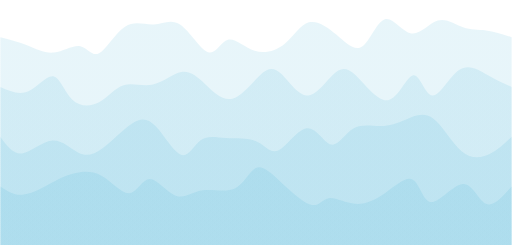
t = 0.00 s
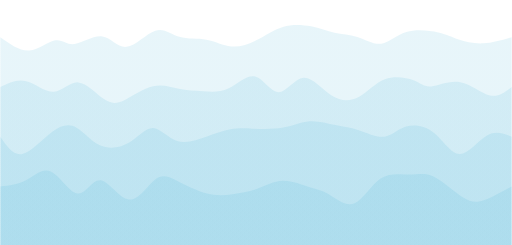
t = 0.75 s
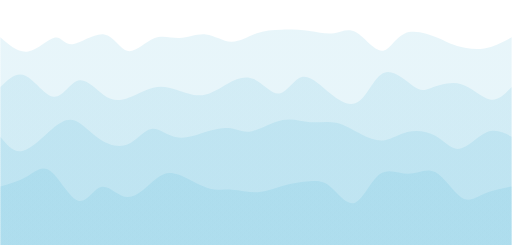
t = 1.25 s
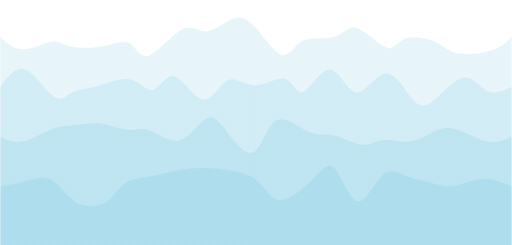
t = 2.00 s
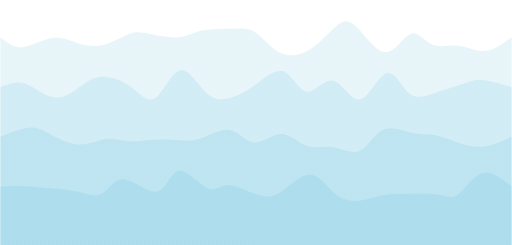
t = 2.75 s
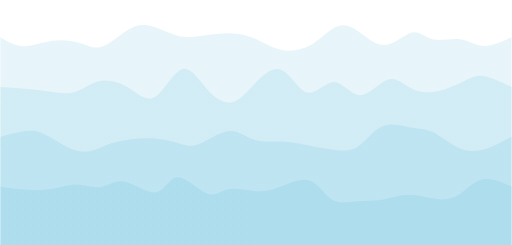
t = 3.25 s

The animated SVG that drew these frames (rendered in a browser with its animation timeline set to each time). Animation: 4 CSS @keyframes rules; one cycle of 4.00 s, repeats indefinitely.

<svg width="100%" height="100%" id="svg" viewBox="0 0 1440 690" xmlns="http://www.w3.org/2000/svg" class="transition duration-300 ease-in-out delay-150"><style>
  .path-0{
    animation:pathAnim-0 4s;
    animation-timing-function: linear;
    animation-iteration-count: infinite;
  }
  @keyframes pathAnim-0{
    0%{
      d: path("M 0,700 L 0,105 C 26.098893430295412,111.58368855996575 52.197786860590824,118.1673771199315 77,128 C 101.80221313940918,137.8326228800685 125.30774598793212,150.91418008023973 151,148 C 176.69225401206788,145.08581991976027 204.57122918768064,126.1759025591096 225,130 C 245.42877081231936,133.8240974408904 258.4073372613452,160.38220968332186 278,150 C 297.5926627386548,139.61779031667814 323.7994217669384,92.2952587076029 351,75 C 378.2005782330616,57.704741292397095 406.39497567090115,70.43675548626652 432,69 C 457.60502432909885,67.56324451373348 480.6206755494567,51.957719347331036 507,70 C 533.3793244505433,88.04228065266896 563.1223221312722,139.73236712440942 585,147 C 606.8776778687278,154.26763287559058 620.8900359254546,117.11281215503128 641,112 C 661.1099640745454,106.88718784496872 687.3175341669089,133.8163842554654 716,143 C 744.6824658330911,152.1836157445346 775.8398274069095,143.6216508231072 801,123 C 826.1601725930905,102.37834917689283 845.3231562054536,69.69701245210595 869,63 C 892.6768437945464,56.30298754789405 920.867547771276,75.59029936846905 947,98 C 973.132452228724,120.40970063153095 997.2066527094419,145.9417900740179 1019,131 C 1040.7933472905581,116.0582099259821 1060.3058413909564,60.6425403354593 1083,54 C 1105.6941586090436,47.3574596645407 1131.5699817267327,89.48804858414488 1157,94 C 1182.4300182732673,98.51195141585512 1207.4142317021126,65.40526532796116 1232,58 C 1256.5857682978874,50.59473467203884 1280.773091464816,68.89089010401045 1303,77 C 1325.226908535184,85.10910989598955 1345.4934024386241,83.03117425599702 1368,86 C 1390.5065975613759,88.96882574400298 1415.253298780688,96.98441287200149 1440,105 L 1440,700 L 0,700 Z");
    }
    25%{
      d: path("M 0,700 L 0,105 C 27.676399900116166,128.91754051463394 55.35279980023233,152.83508102926788 83,147 C 110.64720019976767,141.16491897073212 138.26520069918686,105.57721639756244 156,102 C 173.73479930081314,98.42278360243756 181.58639740302024,126.8560533804824 204,122 C 226.41360259697976,117.1439466195176 263.389209688732,78.99857008050802 290,87 C 316.610790311268,95.00142991949198 332.85676384205163,149.14966629748554 357,151 C 381.14323615794837,152.85033370251446 413.18373494306167,102.40276472954984 438,92 C 462.81626505693833,81.59723527045016 480.4082963857019,111.2392747843151 503,115 C 525.5917036142981,118.7607252156849 553.1830795141315,96.64013613318986 579,100 C 604.8169204858685,103.35986386681014 628.8593855577726,132.20018068292552 653,137 C 677.1406144422274,141.79981931707448 701.379378254778,122.55914113510799 724,103 C 746.620621745222,83.44085886489201 767.6231014231151,63.56325477664251 794,60 C 820.3768985768849,56.43674522335749 852.1282160527617,69.18783975832196 877,78 C 901.8717839472383,86.81216024167804 919.8640343658382,91.68538619006966 939,90 C 958.1359656341618,88.31461380993034 978.4156464838859,80.07061548139941 1001,95 C 1023.5843535161141,109.92938451860059 1048.4733796986184,148.03215188433265 1070,146 C 1091.5266203013816,143.96784811566735 1109.6908347216408,101.80077698126998 1139,89 C 1168.3091652783592,76.19922301873002 1208.7632814148178,92.76474019058742 1234,103 C 1259.2367185851822,113.23525980941258 1269.2560396190875,117.14026225638031 1287,123 C 1304.7439603809125,128.8597377436197 1330.212560108832,136.67421078389134 1357,134 C 1383.787439891168,131.32578921610866 1411.893719945584,118.16289460805433 1440,105 L 1440,700 L 0,700 Z");
    }
    50%{
      d: path("M 0,700 L 0,105 C 18.644133332062957,122.30463288768894 37.28826666412591,139.60926577537788 64,139 C 90.71173333587409,138.39073422462212 125.49106667555927,119.86756978617748 147,117 C 168.50893332444073,114.13243021382252 176.74746663363703,126.92045507991224 202,132 C 227.25253336636297,137.07954492008776 269.5190667898925,134.45060989417357 300,128 C 330.4809332101075,121.54939010582643 349.17626620679283,111.27710534339349 365,122 C 380.82373379320717,132.7228946566065 393.77586838293604,164.44096873225246 419,156 C 444.22413161706396,147.55903126774754 481.7202602614627,98.95901972759671 510,84 C 538.2797397385373,69.04098027240329 557.3430905712135,87.72295235736071 578,88 C 598.6569094287865,88.27704764263929 620.9073774536835,70.14917084296043 642,59 C 663.0926225463165,47.85082915703957 683.0273996140527,43.68036427079754 709,68 C 734.9726003859473,92.31963572920246 766.9830240901057,145.12937207384942 790,154 C 813.0169759098943,162.87062792615058 827.0405040255247,127.80214743380479 853,115 C 878.9594959744753,102.19785256619521 916.8549598077964,111.66203819093141 942,104 C 967.1450401922036,96.33796180906859 979.5396567432897,71.54969980246958 1004,79 C 1028.4603432567103,86.45030019753042 1064.9864132190446,126.13916259919023 1087,134 C 1109.0135867809554,141.86083740080977 1116.514690380532,117.89364980076947 1139,109 C 1161.485309619468,100.10635019923053 1198.9548252588265,106.28623819773189 1223,117 C 1247.0451747411735,127.71376180226811 1257.666008584162,142.96139740830296 1284,149 C 1310.333991415838,155.03860259169704 1352.381140404525,151.8681721690563 1381,143 C 1409.618859595475,134.1318278309437 1424.8094297977375,119.56591391547185 1440,105 L 1440,700 L 0,700 Z");
    }
    75%{
      d: path("M 0,700 L 0,105 C 18.803517165803235,119.34218119858842 37.60703433160647,133.68436239717684 62,131 C 86.39296566839353,128.31563760282316 116.37537983937733,108.60473160988104 145,104 C 173.62462016062267,99.39526839011896 200.89144631088425,109.89671116329893 224,118 C 247.10855368911575,126.10328883670107 266.0588349170858,131.8084237369232 290,125 C 313.9411650829142,118.1915762630768 342.87321402077254,98.86959388900829 365,86 C 387.12678597922746,73.13040611099171 402.4483089998241,66.71320070704363 425,76 C 447.5516910001759,85.28679929295637 477.3335499799308,110.27760328281718 500,112 C 522.6664500200692,113.72239671718282 538.2174910804529,92.17638616168766 565,85 C 591.7825089195471,77.82361383831234 629.7964856982576,85.0168520704322 658,88 C 686.2035143017424,90.9831479295678 704.5965661265167,89.75620555658358 723,100 C 741.4034338734833,110.24379444341642 759.8172497956756,131.9583257032335 786,146 C 812.1827502043244,160.0416742967665 846.1344346907807,166.41049163048237 873,150 C 899.8655653092193,133.58950836951763 919.6450114412013,94.399707774837 938,72 C 956.3549885587987,49.600292225163 973.2855195444141,43.9906772701696 997,69 C 1020.7144804555859,94.0093227298304 1051.2129103811417,149.63758314448452 1081,151 C 1110.7870896188583,152.36241685551548 1139.8628389310202,99.45899015189227 1160,91 C 1180.1371610689798,82.54100984810773 1191.335733894778,118.52645624794641 1213,128 C 1234.664266105222,137.4735437520536 1266.7942254898674,120.43518485632211 1292,122 C 1317.2057745101326,123.56481514367789 1335.487364145752,143.73280432676512 1359,144 C 1382.512635854248,144.26719567323488 1411.256317927124,124.63359783661744 1440,105 L 1440,700 L 0,700 Z");
    }
    100%{
      d: path("M 0,700 L 0,105 C 26.098893430295412,111.58368855996575 52.197786860590824,118.1673771199315 77,128 C 101.80221313940918,137.8326228800685 125.30774598793212,150.91418008023973 151,148 C 176.69225401206788,145.08581991976027 204.57122918768064,126.1759025591096 225,130 C 245.42877081231936,133.8240974408904 258.4073372613452,160.38220968332186 278,150 C 297.5926627386548,139.61779031667814 323.7994217669384,92.2952587076029 351,75 C 378.2005782330616,57.704741292397095 406.39497567090115,70.43675548626652 432,69 C 457.60502432909885,67.56324451373348 480.6206755494567,51.957719347331036 507,70 C 533.3793244505433,88.04228065266896 563.1223221312722,139.73236712440942 585,147 C 606.8776778687278,154.26763287559058 620.8900359254546,117.11281215503128 641,112 C 661.1099640745454,106.88718784496872 687.3175341669089,133.8163842554654 716,143 C 744.6824658330911,152.1836157445346 775.8398274069095,143.6216508231072 801,123 C 826.1601725930905,102.37834917689283 845.3231562054536,69.69701245210595 869,63 C 892.6768437945464,56.30298754789405 920.867547771276,75.59029936846905 947,98 C 973.132452228724,120.40970063153095 997.2066527094419,145.9417900740179 1019,131 C 1040.7933472905581,116.0582099259821 1060.3058413909564,60.6425403354593 1083,54 C 1105.6941586090436,47.3574596645407 1131.5699817267327,89.48804858414488 1157,94 C 1182.4300182732673,98.51195141585512 1207.4142317021126,65.40526532796116 1232,58 C 1256.5857682978874,50.59473467203884 1280.773091464816,68.89089010401045 1303,77 C 1325.226908535184,85.10910989598955 1345.4934024386241,83.03117425599702 1368,86 C 1390.5065975613759,88.96882574400298 1415.253298780688,96.98441287200149 1440,105 L 1440,700 L 0,700 Z");
    }
  }</style><defs><linearGradient id="gradient" x1="50%" y1="100%" x2="50%" y2="0%"><stop offset="5%" stop-color="#139dcc"></stop><stop offset="95%" stop-color="#139dcc"></stop></linearGradient></defs><path d="M 0,700 L 0,105 C 26.098893430295412,111.58368855996575 52.197786860590824,118.1673771199315 77,128 C 101.80221313940918,137.8326228800685 125.30774598793212,150.91418008023973 151,148 C 176.69225401206788,145.08581991976027 204.57122918768064,126.1759025591096 225,130 C 245.42877081231936,133.8240974408904 258.4073372613452,160.38220968332186 278,150 C 297.5926627386548,139.61779031667814 323.7994217669384,92.2952587076029 351,75 C 378.2005782330616,57.704741292397095 406.39497567090115,70.43675548626652 432,69 C 457.60502432909885,67.56324451373348 480.6206755494567,51.957719347331036 507,70 C 533.3793244505433,88.04228065266896 563.1223221312722,139.73236712440942 585,147 C 606.8776778687278,154.26763287559058 620.8900359254546,117.11281215503128 641,112 C 661.1099640745454,106.88718784496872 687.3175341669089,133.8163842554654 716,143 C 744.6824658330911,152.1836157445346 775.8398274069095,143.6216508231072 801,123 C 826.1601725930905,102.37834917689283 845.3231562054536,69.69701245210595 869,63 C 892.6768437945464,56.30298754789405 920.867547771276,75.59029936846905 947,98 C 973.132452228724,120.40970063153095 997.2066527094419,145.9417900740179 1019,131 C 1040.7933472905581,116.0582099259821 1060.3058413909564,60.6425403354593 1083,54 C 1105.6941586090436,47.3574596645407 1131.5699817267327,89.48804858414488 1157,94 C 1182.4300182732673,98.51195141585512 1207.4142317021126,65.40526532796116 1232,58 C 1256.5857682978874,50.59473467203884 1280.773091464816,68.89089010401045 1303,77 C 1325.226908535184,85.10910989598955 1345.4934024386241,83.03117425599702 1368,86 C 1390.5065975613759,88.96882574400298 1415.253298780688,96.98441287200149 1440,105 L 1440,700 L 0,700 Z" stroke="none" stroke-width="0" fill="url(#gradient)" opacity="0.1" class="transition-all duration-300 ease-in-out delay-150 path-0"></path><style>
  .path-1{
    animation:pathAnim-1 4s;
    animation-timing-function: linear;
    animation-iteration-count: infinite;
  }
  @keyframes pathAnim-1{
    0%{
      d: path("M 0,700 L 0,245 C 26.564486140366704,256.6259460574578 53.12897228073341,268.25189211491556 79,257 C 104.87102771926659,245.7481078850844 130.04859701743302,211.61837759779547 149,215 C 167.95140298256698,218.38162240220453 180.67663964953448,259.2745974939026 202,280 C 223.32336035046552,300.7254025060974 253.2448443844291,301.2832324265943 278,288 C 302.7551556155709,274.7167675734057 322.3439828127492,247.59247279972024 347,240 C 371.6560171872508,232.40752720027976 401.37922436457444,244.34687637452464 430,238 C 458.62077563542556,231.65312362547536 486.1391197289531,207.02002170218125 510,203 C 533.8608802710469,198.97997829781875 554.0642967196133,215.57303681675035 577,237 C 599.9357032803867,258.42696318324965 625.603693392594,284.68783103081734 653,278 C 680.396306607406,271.31216896918266 709.5209297100108,231.67563905998043 732,211 C 754.4790702899892,190.32436094001957 770.3125877673626,188.60961272926093 791,208 C 811.6874122326374,227.39038727073907 837.2287192205386,267.8859100229758 863,269 C 888.7712807794614,270.1140899770242 914.7725353504835,231.84674717883595 936,211 C 957.2274646495165,190.15325282116405 973.6811393775281,186.7271012616804 1000,211 C 1026.318860622472,235.2728987383196 1062.502907139404,287.2448477744424 1092,282 C 1121.497092860596,276.7551522255576 1144.307232064856,214.29350764055 1163,212 C 1181.692767935144,209.70649235945 1196.2681646011727,267.58112166335775 1217,269 C 1237.7318353988273,270.41887833664225 1264.6201095304534,215.38200570601907 1292,197 C 1319.3798904695466,178.61799429398093 1347.2513972770132,196.89085551256596 1372,211 C 1396.7486027229868,225.10914448743404 1418.3743013614935,235.05457224371702 1440,245 L 1440,700 L 0,700 Z");
    }
    25%{
      d: path("M 0,700 L 0,245 C 22.70640129366351,225.76504634574704 45.41280258732702,206.53009269149408 71,219 C 96.58719741267298,231.46990730850592 125.05519094435542,275.6446755797707 151,273 C 176.94480905564458,270.3553244202293 200.3664336352513,220.89120498942324 225,216 C 249.6335663647487,211.10879501057676 275.47907451463954,250.79050446253638 295,275 C 314.52092548536046,299.2094955374636 327.7172683061907,307.94677716043117 350,296 C 372.2827316938093,284.05322283956883 403.65185226059776,251.42238689573875 430,245 C 456.34814773940224,238.57761310426125 477.6753226514181,258.36367525661365 500,266 C 522.3246773485819,273.63632474338635 545.6468571337299,269.1229120778067 569,264 C 592.3531428662701,258.8770879221933 615.7372488136623,253.1446764321595 640,239 C 664.2627511863377,224.8553235678405 689.4041476116207,202.29838219355523 713,217 C 736.5958523883793,231.70161780644477 758.6461607398548,283.66179479361966 781,277 C 803.3538392601452,270.33820520638034 826.01120942896,205.05443863196624 851,202 C 875.98879057104,198.94556136803376 903.3090015443048,258.1204506785155 932,288 C 960.6909984556952,317.8795493214845 990.7527843938208,318.4637586539717 1014,293 C 1037.2472156061792,267.5362413460283 1053.6798608804122,216.02451470559748 1080,204 C 1106.3201391195878,191.97548529440252 1142.5277720845304,219.4381825236382 1164,231 C 1185.4722279154696,242.5618174763618 1192.209050781466,238.22275519984956 1212,235 C 1231.790949218534,231.77724480015044 1264.6360247896052,229.67079667696362 1296,243 C 1327.3639752103948,256.3292033230364 1357.2468500601126,285.09405809229605 1381,288 C 1404.7531499398874,290.90594190770395 1422.3765749699437,267.95297095385195 1440,245 L 1440,700 L 0,700 Z");
    }
    50%{
      d: path("M 0,700 L 0,245 C 21.71539369495055,215.39999314175958 43.4307873899011,185.7999862835192 70,196 C 96.5692126100989,206.2000137164808 127.99224413534617,256.2000480076829 150,272 C 172.00775586465383,287.7999519923171 184.60023606871425,269.3998216857492 203,260 C 221.39976393128575,250.6001783142508 245.60681158979673,250.20066524932022 275,242 C 304.39318841020327,233.79933475067978 338.9725175720988,217.79751731696973 366,224 C 393.0274824279012,230.20248268303027 412.50311812180803,258.609265482801 431,253 C 449.49688187819197,247.390734517199 467.0150099406691,207.76542075182633 491,215 C 514.9849900593309,222.23457924817367 545.4368421155158,276.3290515098939 571,280 C 596.5631578844842,283.6709484901061 617.2376215972678,236.9183732085981 640,226 C 662.7623784027322,215.0816267914019 687.6126714954136,239.99745565571388 717,240 C 746.3873285045864,240.00254434428612 780.3116924210781,215.09180416854647 802,222 C 823.6883075789219,228.90819583145353 833.1405588202741,267.6353276701003 853,259 C 872.8594411797259,250.3646723298997 903.1260722978255,194.36688515105246 929,196 C 954.8739277021745,197.63311484894754 976.3551519884245,256.8971317256898 1002,260 C 1027.6448480115755,263.1028682743102 1057.4533197484757,210.04458794618822 1085,207 C 1112.5466802515243,203.95541205381178 1137.8315690176735,250.92451648955733 1158,276 C 1178.1684309823265,301.07548351044267 1193.22040418083,304.2573460955826 1218,285 C 1242.77959581917,265.7426539044174 1277.2868142590073,224.0460991281124 1304,219 C 1330.7131857409927,213.9539008718876 1349.6323387831408,245.55825739196786 1371,256 C 1392.3676612168592,266.44174260803214 1416.1838306084296,255.72087130401607 1440,245 L 1440,700 L 0,700 Z");
    }
    75%{
      d: path("M 0,700 L 0,245 C 22.32667255910207,243.17378858452756 44.65334511820414,241.3475771690551 68,248 C 91.34665488179586,254.6524228309449 115.71329208628552,269.7834799083071 141,273 C 166.28670791371448,276.2165200916929 192.49348653665373,267.5185031977164 215,251 C 237.50651346334627,234.4814968022836 256.31276176709963,210.14250730082725 282,208 C 307.68723823290037,205.85749269917275 340.25546639494763,225.91146759897458 367,250 C 393.74453360505237,274.0885324010254 414.66537265310996,302.2116223032745 438,284 C 461.33462734689004,265.7883776967255 487.0830429926127,201.2420431879272 512,192 C 536.9169570073873,182.7579568120728 561.0024553764392,228.82020494501677 585,257 C 608.9975446235608,285.17979505498323 632.9071355016303,295.4771370320056 653,291 C 673.0928644983697,286.5228629679944 689.3690026170399,267.27124692696077 713,242 C 736.6309973829601,216.7287530730392 767.6168540302104,185.4378752601512 794,194 C 820.3831459697896,202.5621247398488 842.1635812621186,250.97725203243436 866,258 C 889.8364187378814,265.02274796756564 915.7288209213157,230.6531166101114 941,238 C 966.2711790786843,245.3468833898886 990.9211350526184,294.41028152712005 1016,287 C 1041.0788649473816,279.58971847287995 1066.5866388682105,215.70575728140827 1088,206 C 1109.4133611317895,196.29424271859173 1126.7323094745402,240.76668934724694 1148,257 C 1169.2676905254598,273.23331065275306 1194.4841232336285,261.2274853296039 1224,255 C 1253.5158767663715,248.7725146703961 1287.3311975909462,248.3233693343374 1308,240 C 1328.6688024090538,231.6766306656626 1336.1910864025867,215.47903733304645 1356,215 C 1375.8089135974133,214.52096266695355 1407.9044567987066,229.76048133347678 1440,245 L 1440,700 L 0,700 Z");
    }
    100%{
      d: path("M 0,700 L 0,245 C 26.564486140366704,256.6259460574578 53.12897228073341,268.25189211491556 79,257 C 104.87102771926659,245.7481078850844 130.04859701743302,211.61837759779547 149,215 C 167.95140298256698,218.38162240220453 180.67663964953448,259.2745974939026 202,280 C 223.32336035046552,300.7254025060974 253.2448443844291,301.2832324265943 278,288 C 302.7551556155709,274.7167675734057 322.3439828127492,247.59247279972024 347,240 C 371.6560171872508,232.40752720027976 401.37922436457444,244.34687637452464 430,238 C 458.62077563542556,231.65312362547536 486.1391197289531,207.02002170218125 510,203 C 533.8608802710469,198.97997829781875 554.0642967196133,215.57303681675035 577,237 C 599.9357032803867,258.42696318324965 625.603693392594,284.68783103081734 653,278 C 680.396306607406,271.31216896918266 709.5209297100108,231.67563905998043 732,211 C 754.4790702899892,190.32436094001957 770.3125877673626,188.60961272926093 791,208 C 811.6874122326374,227.39038727073907 837.2287192205386,267.8859100229758 863,269 C 888.7712807794614,270.1140899770242 914.7725353504835,231.84674717883595 936,211 C 957.2274646495165,190.15325282116405 973.6811393775281,186.7271012616804 1000,211 C 1026.318860622472,235.2728987383196 1062.502907139404,287.2448477744424 1092,282 C 1121.497092860596,276.7551522255576 1144.307232064856,214.29350764055 1163,212 C 1181.692767935144,209.70649235945 1196.2681646011727,267.58112166335775 1217,269 C 1237.7318353988273,270.41887833664225 1264.6201095304534,215.38200570601907 1292,197 C 1319.3798904695466,178.61799429398093 1347.2513972770132,196.89085551256596 1372,211 C 1396.7486027229868,225.10914448743404 1418.3743013614935,235.05457224371702 1440,245 L 1440,700 L 0,700 Z");
    }
  }</style><defs><linearGradient id="gradient" x1="50%" y1="100%" x2="50%" y2="0%"><stop offset="5%" stop-color="#139dcc"></stop><stop offset="95%" stop-color="#139dcc"></stop></linearGradient></defs><path d="M 0,700 L 0,245 C 26.564486140366704,256.6259460574578 53.12897228073341,268.25189211491556 79,257 C 104.87102771926659,245.7481078850844 130.04859701743302,211.61837759779547 149,215 C 167.95140298256698,218.38162240220453 180.67663964953448,259.2745974939026 202,280 C 223.32336035046552,300.7254025060974 253.2448443844291,301.2832324265943 278,288 C 302.7551556155709,274.7167675734057 322.3439828127492,247.59247279972024 347,240 C 371.6560171872508,232.40752720027976 401.37922436457444,244.34687637452464 430,238 C 458.62077563542556,231.65312362547536 486.1391197289531,207.02002170218125 510,203 C 533.8608802710469,198.97997829781875 554.0642967196133,215.57303681675035 577,237 C 599.9357032803867,258.42696318324965 625.603693392594,284.68783103081734 653,278 C 680.396306607406,271.31216896918266 709.5209297100108,231.67563905998043 732,211 C 754.4790702899892,190.32436094001957 770.3125877673626,188.60961272926093 791,208 C 811.6874122326374,227.39038727073907 837.2287192205386,267.8859100229758 863,269 C 888.7712807794614,270.1140899770242 914.7725353504835,231.84674717883595 936,211 C 957.2274646495165,190.15325282116405 973.6811393775281,186.7271012616804 1000,211 C 1026.318860622472,235.2728987383196 1062.502907139404,287.2448477744424 1092,282 C 1121.497092860596,276.7551522255576 1144.307232064856,214.29350764055 1163,212 C 1181.692767935144,209.70649235945 1196.2681646011727,267.58112166335775 1217,269 C 1237.7318353988273,270.41887833664225 1264.6201095304534,215.38200570601907 1292,197 C 1319.3798904695466,178.61799429398093 1347.2513972770132,196.89085551256596 1372,211 C 1396.7486027229868,225.10914448743404 1418.3743013614935,235.05457224371702 1440,245 L 1440,700 L 0,700 Z" stroke="none" stroke-width="0" fill="url(#gradient)" opacity="0.1" class="transition-all duration-300 ease-in-out delay-150 path-1"></path><style>
  .path-2{
    animation:pathAnim-2 4s;
    animation-timing-function: linear;
    animation-iteration-count: infinite;
  }
  @keyframes pathAnim-2{
    0%{
      d: path("M 0,700 L 0,385 C 18.00474313107984,409.9312823041563 36.00948626215968,434.86256460831254 61,432 C 85.99051373784032,429.13743539168746 117.96679808244113,398.4810238709059 146,396 C 174.03320191755887,393.5189761290941 198.12332140807575,419.21333990806374 220,430 C 241.87667859192425,440.78666009193626 261.5399162852559,436.66561649683905 287,418 C 312.4600837147441,399.33438350316095 343.7170134509007,366.1241941045801 369,349 C 394.2829865490993,331.8758058954199 413.5920299111412,330.8376070848406 437,355 C 460.4079700888588,379.1623929151594 487.9148669045345,428.5253775560575 509,436 C 530.0851330954655,443.4746224439425 544.7485024707208,409.06088269092953 564,395 C 583.2514975292792,380.93911730907047 607.0911232125823,387.2310916802244 636,389 C 664.9088767874177,390.7689083197756 698.88700467895,388.0147505881731 723,399 C 747.11299532105,409.9852494118269 761.3608580716176,434.7099059670833 784,423 C 806.6391419283824,411.2900940329167 837.6695630345795,363.1456255434938 864,361 C 890.3304369654205,358.8543744565062 911.9608897900648,402.70759185894167 932,407 C 952.0391102099352,411.29240814105833 970.4868778051612,376.0240070207397 994,362 C 1017.5131221948388,347.9759929792603 1046.0915989892906,355.19638005809935 1071,355 C 1095.9084010107094,354.80361994190065 1117.1467262376761,347.19047274686284 1141,337 C 1164.8532737623239,326.80952725313716 1191.3214960600046,314.0417289544492 1218,333 C 1244.6785039399954,351.9582710455508 1271.5672895223063,402.6426114353406 1299,426 C 1326.4327104776937,449.3573885646594 1354.4093458507698,445.3878253041884 1378,434 C 1401.5906541492302,422.6121746958116 1420.7953270746152,403.80608734790576 1440,385 L 1440,700 L 0,700 Z");
    }
    25%{
      d: path("M 0,700 L 0,385 C 18.340088211749404,412.4296189339064 36.68017642349881,439.8592378678128 62,434 C 87.3198235765012,428.1407621321872 119.61938251775416,388.99266746265516 146,363 C 172.38061748224584,337.00733253734484 192.84229350548455,324.1700922815668 213,336 C 233.15770649451545,347.8299077184332 253.01144346030765,384.3269634110779 278,406 C 302.98855653969235,427.6730365889221 333.1119326532848,434.5220540741219 359,420 C 384.8880673467152,405.4779459258781 406.5408259265533,369.5848202924343 427,362 C 447.4591740734467,354.4151797075657 466.7247636405017,375.1386647561407 494,384 C 521.2752363594983,392.8613352438593 556.5601195114398,389.860520683003 585,382 C 613.4398804885602,374.139479316997 635.0347583137392,361.4192525118473 652,356 C 668.9652416862608,350.5807474881527 681.3008472336038,352.462469269608 707,350 C 732.6991527663962,347.537530730392 771.7618527518455,340.73087040972086 801,338 C 830.2381472481545,335.26912959027914 849.6517417590142,336.6140490915086 873,335 C 896.3482582409858,333.3859509084914 923.6311802120982,328.8129332242448 948,334 C 972.3688197879018,339.1870667757552 993.8235373925932,354.1342180115123 1017,369 C 1040.1764626074068,383.8657819884877 1065.0746702175288,398.65019472970573 1085,395 C 1104.9253297824712,391.34980527029427 1119.877781737292,369.2650030696645 1143,363 C 1166.122218262708,356.7349969303355 1197.4142028333029,366.2897929916363 1223,388 C 1248.5857971666971,409.7102070083637 1268.4654069294954,443.5758249637902 1292,436 C 1315.5345930705046,428.4241750362098 1342.7241694487154,379.4069071532028 1368,364 C 1393.2758305512846,348.5930928467972 1416.6379152756422,366.7965464233986 1440,385 L 1440,700 L 0,700 Z");
    }
    50%{
      d: path("M 0,700 L 0,385 C 18.60187773222291,394.24124188660426 37.20375546444582,403.4824837732085 63,398 C 88.79624453555418,392.5175162267915 121.78685587443962,372.31130679377014 146,363 C 170.21314412556038,353.68869320622986 185.64882103779576,355.27228905171097 207,353 C 228.35117896220424,350.72771094828903 255.61785997437727,344.59953699938615 283,348 C 310.38214002562273,351.40046300061385 337.87973906469534,364.32956295074456 359,366 C 380.12026093530466,367.67043704925544 394.8631837668415,358.08221119763584 419,367 C 443.1368162331585,375.91778880236416 476.6675258679387,403.3415922587119 506,395 C 535.3324741320613,386.6584077412881 560.4667127614034,342.5514197675165 582,333 C 603.5332872385966,323.4485802324835 621.4656230864474,348.45272867122196 644,378 C 666.5343769135526,407.54727132877804 693.6707948928071,441.63766554759576 715,428 C 736.3292051071929,414.36233445240424 751.8511973423243,352.996609138395 778,339 C 804.1488026576757,325.003390861605 840.9244157378962,358.3758978988241 868,371 C 895.0755842621038,383.6241021011759 912.4511397060917,375.49979926630857 938,381 C 963.5488602939083,386.50020073369143 997.2710254377371,405.6249050359415 1020,408 C 1042.728974562263,410.3750949640585 1054.4647585429602,396.0005805899254 1076,394 C 1097.5352414570398,391.9994194100746 1128.8699403904222,402.372772604357 1157,398 C 1185.1300596095778,393.627227395643 1210.0554798953508,374.5083289926465 1232,366 C 1253.9445201046492,357.4916710073535 1272.9081400281748,359.5939114250567 1297,369 C 1321.0918599718252,378.4060885749433 1350.3119599919498,395.1160253071267 1375,399 C 1399.6880400080502,402.8839746928733 1419.844020004025,393.9419873464367 1440,385 L 1440,700 L 0,700 Z");
    }
    75%{
      d: path("M 0,700 L 0,385 C 31.67713243803717,366.44058145866705 63.35426487607434,347.8811629173341 84,347 C 104.64573512392566,346.1188370826659 114.26007293373979,362.9159297893306 137,382 C 159.7399270662602,401.0840702106694 195.60544338896642,422.4551179253434 226,425 C 256.3945566110336,427.5448820746566 281.31815351039444,411.26359850929555 301,406 C 320.68184648960556,400.73640149070445 335.12194256945577,406.4904880374743 357,408 C 378.87805743054423,409.5095119625257 408.19407621178243,406.7744493408074 436,402 C 463.80592378821757,397.2255506591926 490.1017525834146,390.411714599296 509,395 C 527.8982474165854,399.588285400704 539.3989134545595,415.5786922620087 563,407 C 586.6010865454405,398.4213077379913 622.302593598347,365.2735163526691 648,362 C 673.697406401653,358.7264836473309 689.3907121520526,385.32724232731505 714,392 C 738.6092878479474,398.67275767268495 772.1345577934424,385.4175143380709 797,390 C 821.8654422065576,394.5824856619291 838.0710566741775,417.0027003204015 860,424 C 881.9289433258225,430.9972996795985 909.5812155098473,422.5716843803229 936,426 C 962.4187844901527,429.4283156196771 987.6040812864333,444.71056215830697 1010,430 C 1032.3959187135667,415.28943784169303 1052.0024593444198,370.58606698644917 1078,356 C 1103.9975406555802,341.41393301355083 1136.3860813358874,356.9451698958962 1160,366 C 1183.6139186641126,375.0548301041038 1198.4532153120304,377.633253429966 1218,385 C 1237.5467846879696,392.366746570034 1261.8010574159916,404.5218163842399 1285,412 C 1308.1989425840084,419.4781836157601 1330.3425550240022,422.27948103307426 1356,417 C 1381.6574449759978,411.72051896692574 1410.828722487999,398.36025948346287 1440,385 L 1440,700 L 0,700 Z");
    }
    100%{
      d: path("M 0,700 L 0,385 C 18.00474313107984,409.9312823041563 36.00948626215968,434.86256460831254 61,432 C 85.99051373784032,429.13743539168746 117.96679808244113,398.4810238709059 146,396 C 174.03320191755887,393.5189761290941 198.12332140807575,419.21333990806374 220,430 C 241.87667859192425,440.78666009193626 261.5399162852559,436.66561649683905 287,418 C 312.4600837147441,399.33438350316095 343.7170134509007,366.1241941045801 369,349 C 394.2829865490993,331.8758058954199 413.5920299111412,330.8376070848406 437,355 C 460.4079700888588,379.1623929151594 487.9148669045345,428.5253775560575 509,436 C 530.0851330954655,443.4746224439425 544.7485024707208,409.06088269092953 564,395 C 583.2514975292792,380.93911730907047 607.0911232125823,387.2310916802244 636,389 C 664.9088767874177,390.7689083197756 698.88700467895,388.0147505881731 723,399 C 747.11299532105,409.9852494118269 761.3608580716176,434.7099059670833 784,423 C 806.6391419283824,411.2900940329167 837.6695630345795,363.1456255434938 864,361 C 890.3304369654205,358.8543744565062 911.9608897900648,402.70759185894167 932,407 C 952.0391102099352,411.29240814105833 970.4868778051612,376.0240070207397 994,362 C 1017.5131221948388,347.9759929792603 1046.0915989892906,355.19638005809935 1071,355 C 1095.9084010107094,354.80361994190065 1117.1467262376761,347.19047274686284 1141,337 C 1164.8532737623239,326.80952725313716 1191.3214960600046,314.0417289544492 1218,333 C 1244.6785039399954,351.9582710455508 1271.5672895223063,402.6426114353406 1299,426 C 1326.4327104776937,449.3573885646594 1354.4093458507698,445.3878253041884 1378,434 C 1401.5906541492302,422.6121746958116 1420.7953270746152,403.80608734790576 1440,385 L 1440,700 L 0,700 Z");
    }
  }</style><defs><linearGradient id="gradient" x1="50%" y1="100%" x2="50%" y2="0%"><stop offset="5%" stop-color="#139dcc"></stop><stop offset="95%" stop-color="#139dcc"></stop></linearGradient></defs><path d="M 0,700 L 0,385 C 18.00474313107984,409.9312823041563 36.00948626215968,434.86256460831254 61,432 C 85.99051373784032,429.13743539168746 117.96679808244113,398.4810238709059 146,396 C 174.03320191755887,393.5189761290941 198.12332140807575,419.21333990806374 220,430 C 241.87667859192425,440.78666009193626 261.5399162852559,436.66561649683905 287,418 C 312.4600837147441,399.33438350316095 343.7170134509007,366.1241941045801 369,349 C 394.2829865490993,331.8758058954199 413.5920299111412,330.8376070848406 437,355 C 460.4079700888588,379.1623929151594 487.9148669045345,428.5253775560575 509,436 C 530.0851330954655,443.4746224439425 544.7485024707208,409.06088269092953 564,395 C 583.2514975292792,380.93911730907047 607.0911232125823,387.2310916802244 636,389 C 664.9088767874177,390.7689083197756 698.88700467895,388.0147505881731 723,399 C 747.11299532105,409.9852494118269 761.3608580716176,434.7099059670833 784,423 C 806.6391419283824,411.2900940329167 837.6695630345795,363.1456255434938 864,361 C 890.3304369654205,358.8543744565062 911.9608897900648,402.70759185894167 932,407 C 952.0391102099352,411.29240814105833 970.4868778051612,376.0240070207397 994,362 C 1017.5131221948388,347.9759929792603 1046.0915989892906,355.19638005809935 1071,355 C 1095.9084010107094,354.80361994190065 1117.1467262376761,347.19047274686284 1141,337 C 1164.8532737623239,326.80952725313716 1191.3214960600046,314.0417289544492 1218,333 C 1244.6785039399954,351.9582710455508 1271.5672895223063,402.6426114353406 1299,426 C 1326.4327104776937,449.3573885646594 1354.4093458507698,445.3878253041884 1378,434 C 1401.5906541492302,422.6121746958116 1420.7953270746152,403.80608734790576 1440,385 L 1440,700 L 0,700 Z" stroke="none" stroke-width="0" fill="url(#gradient)" opacity="0.1" class="transition-all duration-300 ease-in-out delay-150 path-2"></path><style>
  .path-3{
    animation:pathAnim-3 4s;
    animation-timing-function: linear;
    animation-iteration-count: infinite;
  }
  @keyframes pathAnim-3{
    0%{
      d: path("M 0,700 L 0,525 C 19.69957785572226,538.1509125107393 39.39915571144452,551.3018250214787 66,548 C 92.60084428855548,544.6981749785213 126.1029550099442,524.9436124248246 150,512 C 173.8970449900558,499.0563875751755 188.1890242487787,492.9237252792234 209,488 C 229.8109757512213,483.0762747207766 257.14094799494086,479.3614864582822 285,495 C 312.85905200505914,510.6385135417178 341.24718377145774,545.630328887648 363,544 C 384.75281622854226,542.369671112352 399.8703169192281,504.11719799112535 421,504 C 442.1296830807719,503.88280200887465 469.27154855162996,541.9008791478504 494,551 C 518.72845144837,560.0991208521496 541.0434888742526,540.279285417473 570,536 C 598.9565111257474,531.720714582527 634.5544959513594,542.9819791822572 660,531 C 685.4455040486406,519.0180208177428 700.7385273203098,483.79279785349854 718,474 C 735.2614726796902,464.20720214650146 754.4913947674015,479.8468294037484 783,506 C 811.5086052325985,532.1531705962516 849.2958936100846,568.8198845315078 873,576 C 896.7041063899154,583.1801154684922 906.3250307922601,560.8736324702204 925,558 C 943.6749692077399,555.1263675297796 971.4039832208757,571.6855855876105 999,574 C 1026.5960167791243,576.3144144123895 1054.059036324236,564.3840251793375 1083,544 C 1111.940963675764,523.6159748206625 1142.3598714821799,494.7783136950395 1162,506 C 1181.6401285178201,517.2216863049605 1190.5014777470444,568.5027200405049 1214,569 C 1237.4985222529556,569.4972799594951 1275.6342175296418,519.210806142941 1303,518 C 1330.3657824703582,516.789193857059 1346.961652134388,564.6540553877311 1368,574 C 1389.038347865612,583.3459446122689 1414.519173932806,554.1729723061344 1440,525 L 1440,700 L 0,700 Z");
    }
    25%{
      d: path("M 0,700 L 0,525 C 26.837242154741325,516.9345099119132 53.67448430948265,508.86901982382653 76,493 C 98.32551569051735,477.13098017617347 116.13930491681072,453.458430616607 141,474 C 165.86069508318928,494.541569383393 197.76829602327456,559.2972577097455 221,564 C 244.23170397672544,568.7027422902545 258.78751099009105,513.3525385444109 281,512 C 303.21248900990895,510.64746145558905 333.08166001636147,563.2925881126109 362,568 C 390.91833998363853,572.7074118873891 418.885848944463,529.4771090051454 440,507 C 461.114151055537,484.52289099485455 475.3749442057864,482.79897586680727 500,496 C 524.6250557942136,509.20102413319273 559.6143742323917,537.3269875276255 586,548 C 612.3856257676083,558.6730124723745 630.1675588646466,551.8930740226907 652,552 C 673.8324411353534,552.1069259773093 699.7153903090222,559.100716381612 725,551 C 750.2846096909778,542.899283618388 774.9708798992648,519.7040604508616 800,510 C 825.0291201007352,500.29593954913844 850.4010900939186,504.08304181494225 871,511 C 891.5989099060814,517.9169581850578 907.4247597250605,527.9637722893692 928,545 C 948.5752402749395,562.0362277106308 973.8998710058395,586.0618690275808 997,572 C 1020.1001289941605,557.9381309724192 1040.975756251581,505.7887516003078 1067,489 C 1093.024243748419,472.2112483996922 1124.1971039878363,490.78312457118824 1150,487 C 1175.8028960121637,483.21687542881176 1196.2358277970745,457.07875011493917 1222,473 C 1247.7641722029255,488.92124988506083 1278.8595848238647,546.9018749690548 1302,568 C 1325.1404151761353,589.0981250309452 1340.3258329074672,573.3137500088415 1362,560 C 1383.6741670925328,546.6862499911585 1411.8370835462665,535.8431249955793 1440,525 L 1440,700 L 0,700 Z");
    }
    50%{
      d: path("M 0,700 L 0,525 C 23.795126761495162,520.8144429562708 47.590253522990324,516.6288859125415 72,510 C 96.40974647700968,503.3711140874585 121.43411266953387,494.2988993061049 144,507 C 166.56588733046613,519.7011006938951 186.67329579887416,554.1755168630388 214,570 C 241.32670420112584,585.8244831369612 275.8727041349693,582.9990332417403 298,569 C 320.1272958650307,555.0009667582597 329.8358876612487,529.82835017 351,516 C 372.1641123387513,502.17164983 404.7837452200359,499.6875660782597 432,495 C 459.2162547799641,490.3124339217403 481.0291314586075,483.4213855169611 504,479 C 526.9708685413925,474.5786144830389 551.0997289455345,472.6268918538961 576,473 C 600.9002710544655,473.3731081461039 626.5719527592546,476.0710470674546 653,481 C 679.4280472407454,485.9289529325454 706.6124600174469,493.08891987628544 727,512 C 747.3875399825531,530.9110801237146 760.9782071709577,561.5732734274038 786,563 C 811.0217928290423,564.4267265725962 847.4747112987226,536.6179864140994 875,509 C 902.5252887012774,481.3820135859006 921.1229476341522,453.9547809161988 941,474 C 960.8770523658478,494.0452190838012 982.0334981646688,561.5628899211058 1005,567 C 1027.9665018353312,572.4371100788942 1052.7430597071725,515.7936593993779 1075,494 C 1097.2569402928275,472.206340600622 1116.9942630066416,485.2624724813822 1145,496 C 1173.0057369933584,506.7375275186178 1209.2798882662607,515.1564506750934 1233,520 C 1256.7201117337393,524.8435493249066 1267.8861839283143,526.111724818244 1288,521 C 1308.1138160716857,515.888275181756 1337.1753760204815,504.3966500519303 1364,504 C 1390.8246239795185,503.6033499480697 1415.4123119897592,514.3016749740349 1440,525 L 1440,700 L 0,700 Z");
    }
    75%{
      d: path("M 0,700 L 0,525 C 20.26372793815309,525.2480416202228 40.52745587630618,525.4960832404456 65,529 C 89.47254412369382,532.5039167595544 118.15390443292839,539.2637086584405 145,538 C 171.84609556707161,536.7362913415595 196.8569263919803,527.4490821257922 220,530 C 243.1430736080197,532.5509178742078 264.4183899991505,546.9399628383908 283,537 C 301.5816100008495,527.0600371616092 317.4695136114176,492.7910665206445 347,501 C 376.5304863885824,509.2089334793555 419.7035555551791,559.8957710790309 445,554 C 470.2964444448209,548.1042289209691 477.7162641678659,485.62584916323186 501,482 C 524.2837358321341,478.37415083676814 563.4313877733576,533.6008322680419 586,548 C 608.5686122266424,562.3991677319581 614.5581847387035,535.9708217646001 636,534 C 657.4418152612965,532.0291782353999 694.3358732718285,554.5158806735573 722,560 C 749.6641267281715,565.4841193264427 768.0983221739825,553.9656555411706 792,532 C 815.9016778260175,510.0343444588294 845.2708380322414,477.62149716176043 870,486 C 894.7291619677586,494.37850283823957 914.8183256970525,543.5483558117876 935,562 C 955.1816743029475,580.4516441882124 975.4558591795482,568.1850795910897 999,565 C 1022.5441408204518,561.8149204089103 1049.3582375847545,567.7113258238531 1073,569 C 1096.6417624152455,570.2886741761469 1117.1111904814331,566.9696171134979 1146,563 C 1174.8888095185669,559.0303828865021 1212.1970004895127,554.4102057221552 1237,558 C 1261.8029995104873,561.5897942778448 1274.1008075605157,573.3895599978813 1291,556 C 1307.8991924394843,538.6104400021187 1329.399769268424,492.0315542863196 1355,482 C 1380.600230731576,471.9684457136804 1410.3001153657879,498.48422285684023 1440,525 L 1440,700 L 0,700 Z");
    }
    100%{
      d: path("M 0,700 L 0,525 C 19.69957785572226,538.1509125107393 39.39915571144452,551.3018250214787 66,548 C 92.60084428855548,544.6981749785213 126.1029550099442,524.9436124248246 150,512 C 173.8970449900558,499.0563875751755 188.1890242487787,492.9237252792234 209,488 C 229.8109757512213,483.0762747207766 257.14094799494086,479.3614864582822 285,495 C 312.85905200505914,510.6385135417178 341.24718377145774,545.630328887648 363,544 C 384.75281622854226,542.369671112352 399.8703169192281,504.11719799112535 421,504 C 442.1296830807719,503.88280200887465 469.27154855162996,541.9008791478504 494,551 C 518.72845144837,560.0991208521496 541.0434888742526,540.279285417473 570,536 C 598.9565111257474,531.720714582527 634.5544959513594,542.9819791822572 660,531 C 685.4455040486406,519.0180208177428 700.7385273203098,483.79279785349854 718,474 C 735.2614726796902,464.20720214650146 754.4913947674015,479.8468294037484 783,506 C 811.5086052325985,532.1531705962516 849.2958936100846,568.8198845315078 873,576 C 896.7041063899154,583.1801154684922 906.3250307922601,560.8736324702204 925,558 C 943.6749692077399,555.1263675297796 971.4039832208757,571.6855855876105 999,574 C 1026.5960167791243,576.3144144123895 1054.059036324236,564.3840251793375 1083,544 C 1111.940963675764,523.6159748206625 1142.3598714821799,494.7783136950395 1162,506 C 1181.6401285178201,517.2216863049605 1190.5014777470444,568.5027200405049 1214,569 C 1237.4985222529556,569.4972799594951 1275.6342175296418,519.210806142941 1303,518 C 1330.3657824703582,516.789193857059 1346.961652134388,564.6540553877311 1368,574 C 1389.038347865612,583.3459446122689 1414.519173932806,554.1729723061344 1440,525 L 1440,700 L 0,700 Z");
    }
  }</style><defs><linearGradient id="gradient" x1="50%" y1="100%" x2="50%" y2="0%"><stop offset="5%" stop-color="#139dcc"></stop><stop offset="95%" stop-color="#139dcc"></stop></linearGradient></defs><path d="M 0,700 L 0,525 C 19.69957785572226,538.1509125107393 39.39915571144452,551.3018250214787 66,548 C 92.60084428855548,544.6981749785213 126.1029550099442,524.9436124248246 150,512 C 173.8970449900558,499.0563875751755 188.1890242487787,492.9237252792234 209,488 C 229.8109757512213,483.0762747207766 257.14094799494086,479.3614864582822 285,495 C 312.85905200505914,510.6385135417178 341.24718377145774,545.630328887648 363,544 C 384.75281622854226,542.369671112352 399.8703169192281,504.11719799112535 421,504 C 442.1296830807719,503.88280200887465 469.27154855162996,541.9008791478504 494,551 C 518.72845144837,560.0991208521496 541.0434888742526,540.279285417473 570,536 C 598.9565111257474,531.720714582527 634.5544959513594,542.9819791822572 660,531 C 685.4455040486406,519.0180208177428 700.7385273203098,483.79279785349854 718,474 C 735.2614726796902,464.20720214650146 754.4913947674015,479.8468294037484 783,506 C 811.5086052325985,532.1531705962516 849.2958936100846,568.8198845315078 873,576 C 896.7041063899154,583.1801154684922 906.3250307922601,560.8736324702204 925,558 C 943.6749692077399,555.1263675297796 971.4039832208757,571.6855855876105 999,574 C 1026.5960167791243,576.3144144123895 1054.059036324236,564.3840251793375 1083,544 C 1111.940963675764,523.6159748206625 1142.3598714821799,494.7783136950395 1162,506 C 1181.6401285178201,517.2216863049605 1190.5014777470444,568.5027200405049 1214,569 C 1237.4985222529556,569.4972799594951 1275.6342175296418,519.210806142941 1303,518 C 1330.3657824703582,516.789193857059 1346.961652134388,564.6540553877311 1368,574 C 1389.038347865612,583.3459446122689 1414.519173932806,554.1729723061344 1440,525 L 1440,700 L 0,700 Z" stroke="none" stroke-width="0" fill="url(#gradient)" opacity="0.1" class="transition-all duration-300 ease-in-out delay-150 path-3"></path></svg>
